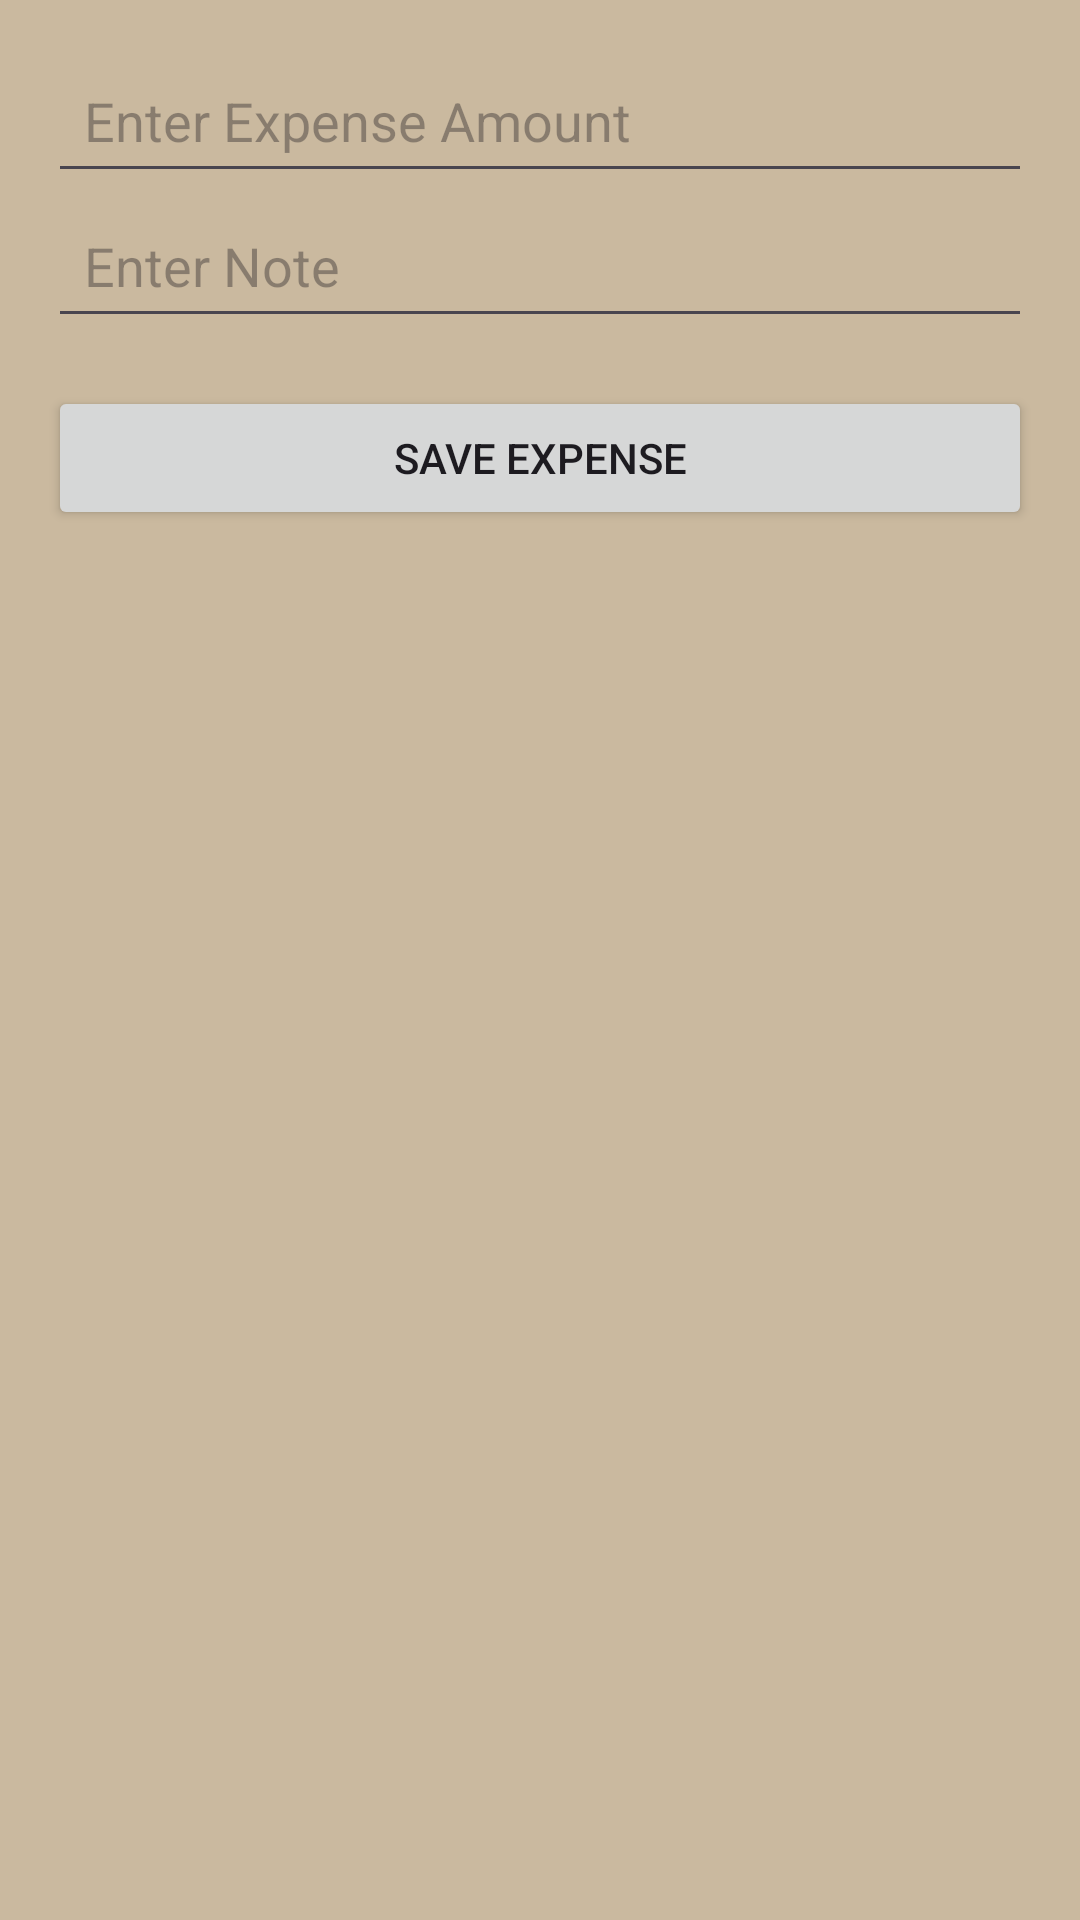

Layout XML and referenced resources for this Android screen:
<!-- AndroidManifest.xml: application theme Theme.ManagingExpense -->
<!-- res/layout/activity_add_expense.xml -->
<?xml version="1.0" encoding="utf-8"?>
<LinearLayout xmlns:android="http://schemas.android.com/apk/res/android"
    android:orientation="vertical"
    android:layout_width="match_parent"
    android:layout_height="match_parent"
    android:padding="16dp"
    android:background="@color/expense_add_clr"
    android:gravity="center_horizontal">


    <EditText
        android:id="@+id/etExpenseAmount"
        android:layout_width="match_parent"
        android:layout_height="wrap_content"
        android:hint="Enter Expense Amount"
        android:inputType="numberDecimal"
        android:minHeight="48dp"
        android:padding="12dp" />

    <EditText
        android:id="@+id/etExpenseNote"
        android:layout_width="match_parent"
        android:layout_height="wrap_content"
        android:hint="Enter Note"
        android:minHeight="48dp"
        android:padding="12dp" />

    
    <Button
        android:id="@+id/btnSaveExpense"
        android:layout_width="match_parent"
        android:layout_height="wrap_content"
        android:text="Save Expense"
        android:layout_marginTop="16dp" />

</LinearLayout>
<!-- resources referenced by this layout -->
<resources>
  <color name="expense_add_clr">#CAB99F</color>
  <style name="Theme.ManagingExpense" parent="Base.Theme.ManagingExpense" />
  <style name="Base.Theme.ManagingExpense" parent="Theme.Material3.DayNight.NoActionBar">
          
          
      </style>
</resources>
